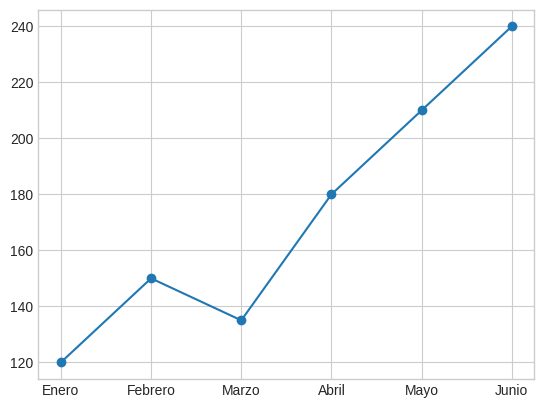
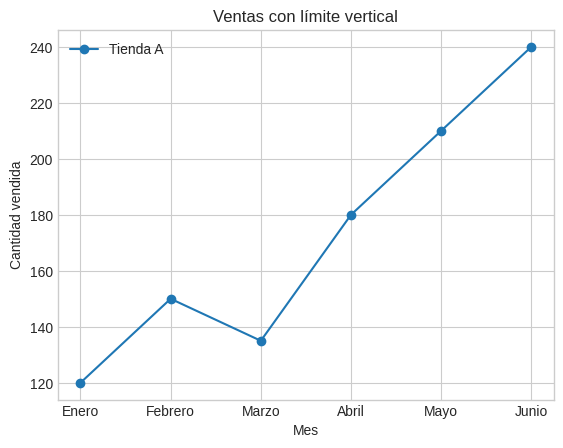
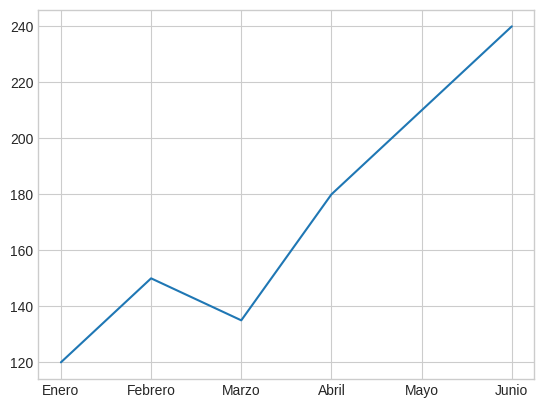
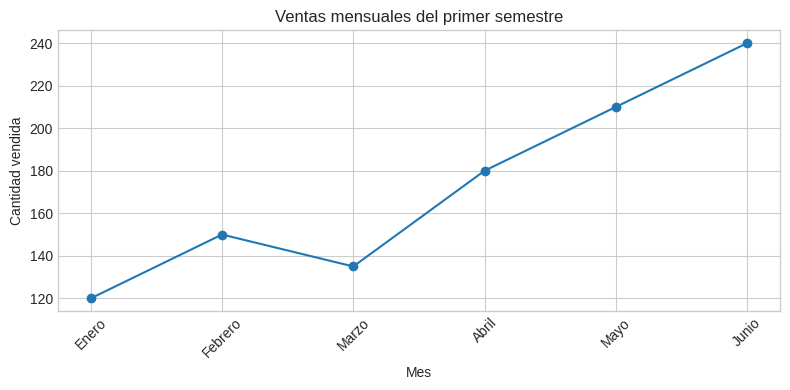
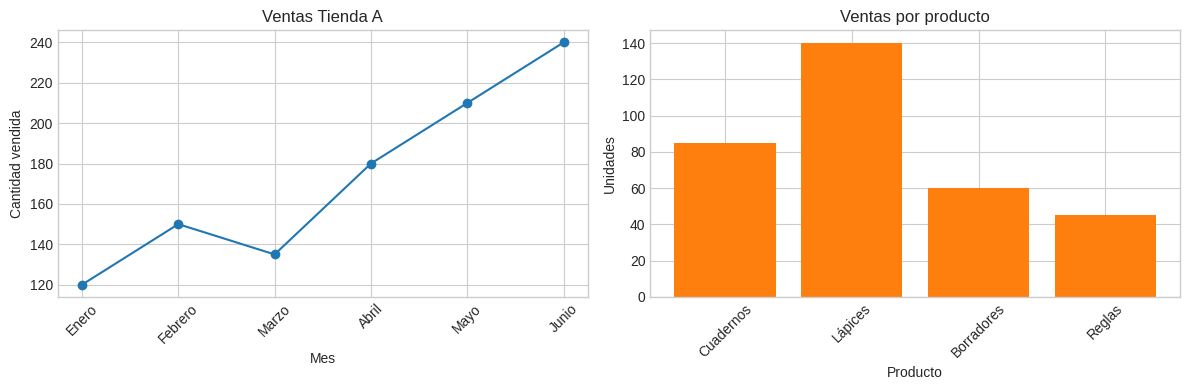
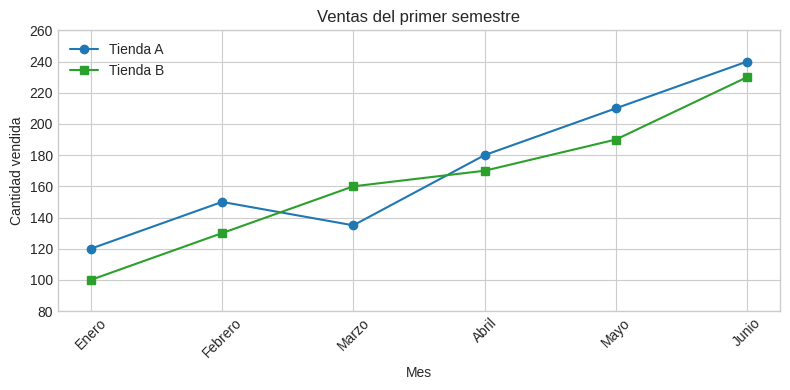

The script that saved these images, in order:
import matplotlib.pyplot as plt

plt.style.use("seaborn-v0_8-whitegrid")


meses = ["Enero", "Febrero", "Marzo", "Abril", "Mayo", "Junio"]
ventas = [120, 150, 135, 180, 210, 240]



plt.plot(meses, ventas, marker="o", label="Ventas")



ventas_tienda_a = [120, 150, 135, 180, 210, 240]
ventas_tienda_b = [100, 130, 160, 170, 190, 230]



plt.plot(meses, ventas_tienda_a, marker="o", label="Tienda A")

#Agragar limite vertical y Rotar etiquetas del eje x

plt.title("Ventas con límite vertical")
plt.xlabel("Mes")
plt.ylabel("Cantidad vendida")
plt.legend()
plt.show()


#Comparar estilos

plt.title("Comparación de ventas con estilos")
plt.xlabel("Mes")
plt.ylabel("Cantidad vendida")
plt.legend()
plt.show()


productos = ["Cuadernos", "Lápices", "Borradores", "Reglas"]
unidades = [85, 140, 60, 45]




horas_estudio = [1, 2, 2.5, 3, 4, 5, 6, 7]
calificaciones = [55, 62, 68, 70, 78, 84, 88, 95]



edades = [18, 19, 19, 20, 21, 21, 22, 22, 22, 23, 24, 25, 27, 30]




plt.plot(meses, ventas)
plt.show()


plt.figure(figsize=(8, 4))
plt.plot(meses, ventas, marker="o", color="tab:blue")
plt.title("Ventas mensuales del primer semestre")
plt.xlabel("Mes")
plt.ylabel("Cantidad vendida")
plt.xticks(rotation=45)
plt.tight_layout()
plt.show()


fig, axes = plt.subplots(1, 2, figsize=(12, 4))

axes[0].plot(meses, ventas_tienda_a, marker="o", color="tab:blue")
axes[0].set_title("Ventas Tienda A")
axes[0].set_xlabel("Mes")
axes[0].set_ylabel("Cantidad vendida")
axes[0].tick_params(axis="x", rotation=45)

axes[1].bar(productos, unidades, color="tab:orange")
axes[1].set_title("Ventas por producto")
axes[1].set_xlabel("Producto")
axes[1].set_ylabel("Unidades")
axes[1].tick_params(axis="x", rotation=45)

plt.tight_layout()
plt.show()


fig, ax = plt.subplots(figsize=(8, 4))

ax.plot(meses, ventas_tienda_a, marker="o", color="tab:blue", label="Tienda A")
ax.plot(meses, ventas_tienda_b, marker="s", color="tab:green", label="Tienda B")

ax.set_title("Ventas del primer semestre")
ax.set_xlabel("Mes")
ax.set_ylabel("Cantidad vendida")
ax.set_ylim(80, 260)
ax.legend()
ax.tick_params(axis="x", rotation=45)

plt.tight_layout()
plt.show()


import pandas as pd
